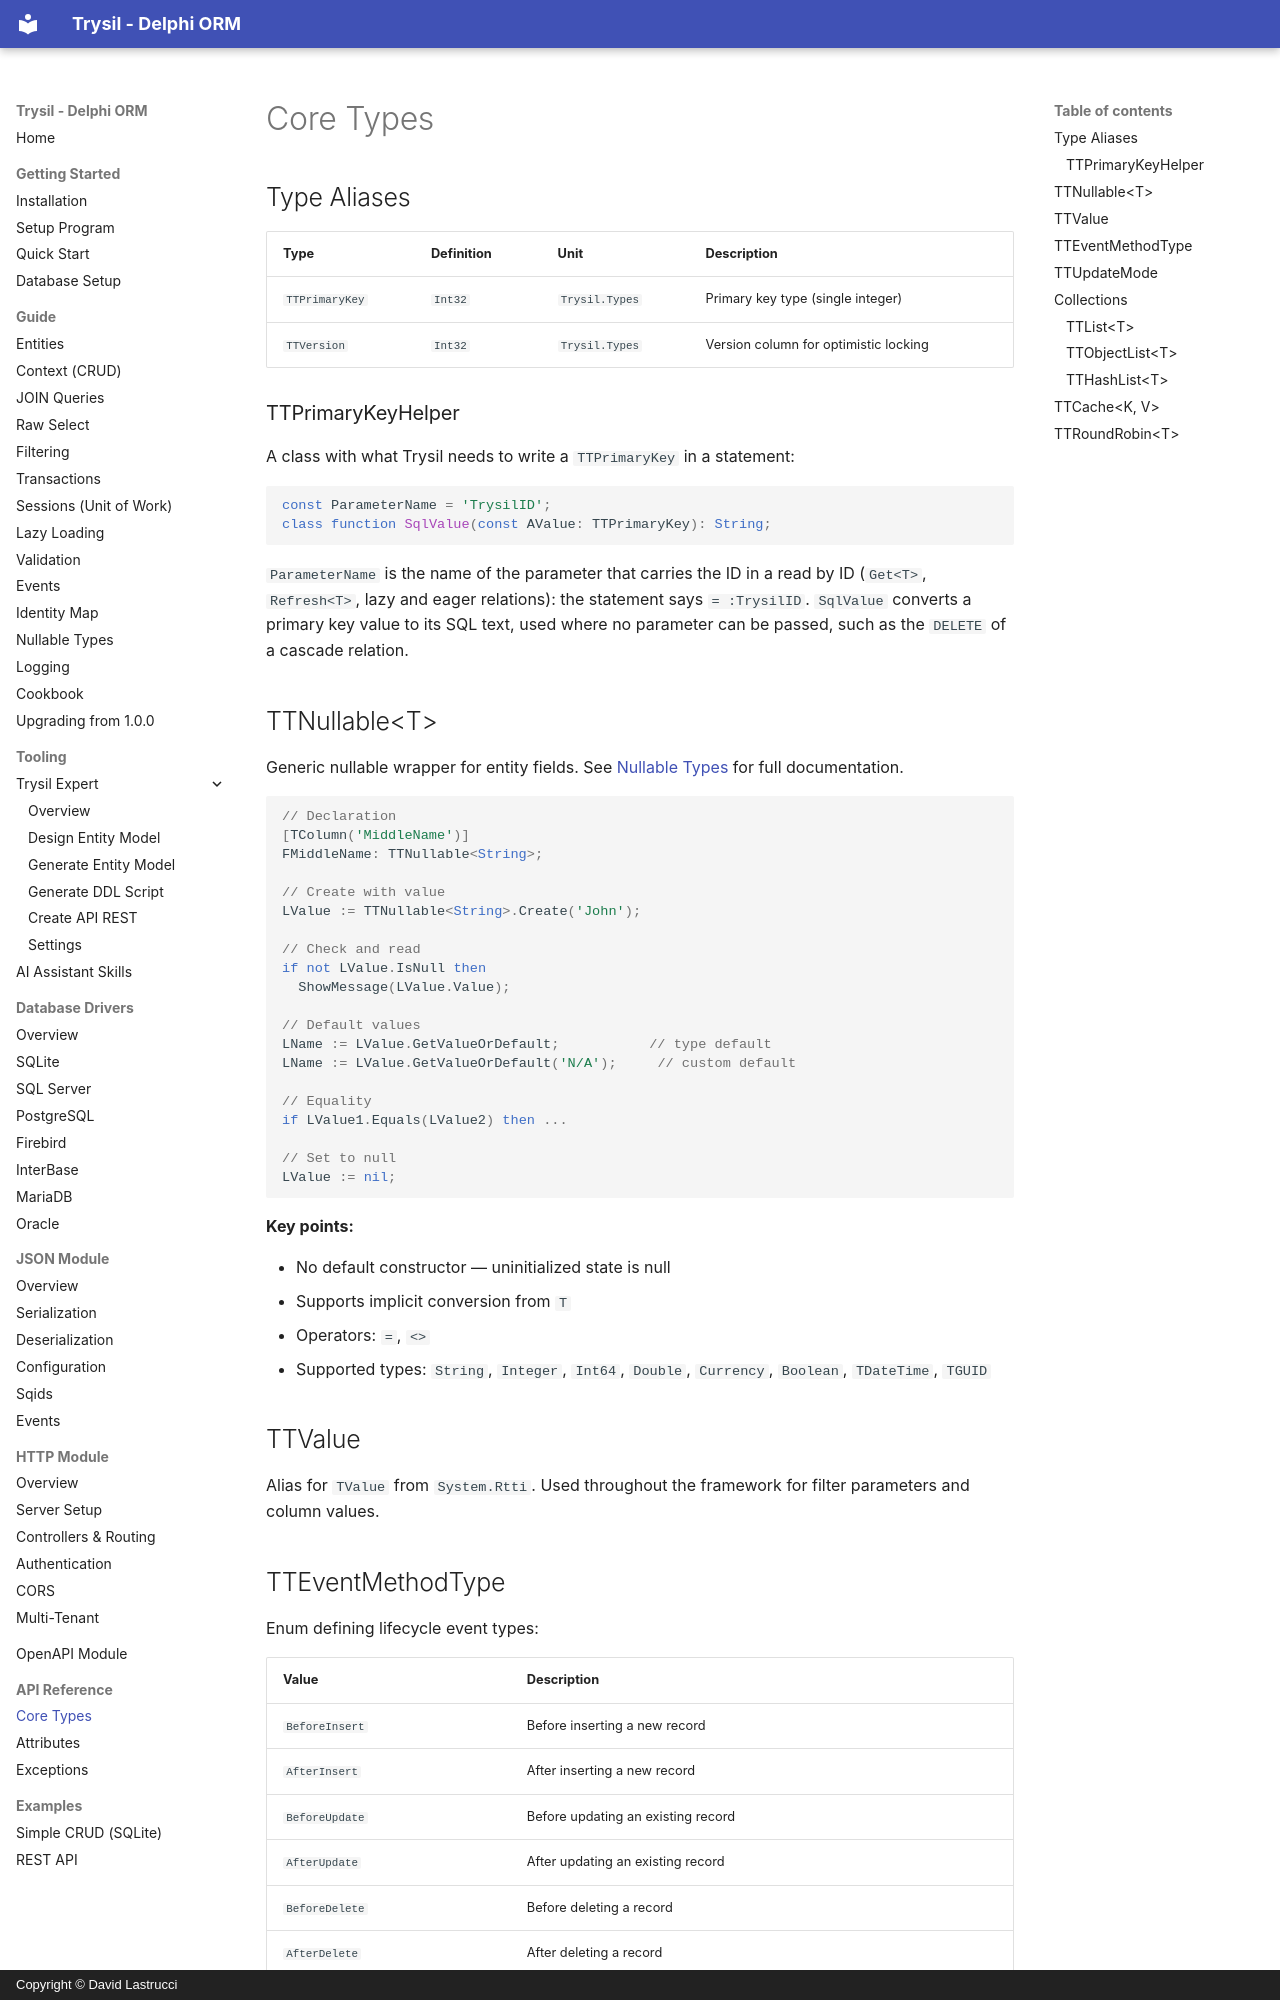

repository: davidlastrucci/Trysil · page: api-reference/types/index.html · generator: mkdocs · copyright: Copyright © David Lastrucci

# Core Types

## Type Aliases

| Type | Definition | Unit | Description |
|---|---|---|---|
| `TTPrimaryKey` | `Int32` | `Trysil.Types` | Primary key type (single integer) |
| `TTVersion` | `Int32` | `Trysil.Types` | Version column for optimistic locking |

### TTPrimaryKeyHelper

A class with what Trysil needs to write a `TTPrimaryKey` in a statement:

```pascal
const ParameterName = 'TrysilID';
class function SqlValue(const AValue: TTPrimaryKey): String;
```

`ParameterName` is the name of the parameter that carries the ID in a read by ID (`Get<T>`, `Refresh<T>`, lazy and eager relations): the statement says `= :TrysilID`. `SqlValue` converts a primary key value to its SQL text, used where no parameter can be passed, such as the `DELETE` of a cascade relation.

## TTNullable&lt;T&gt;

Generic nullable wrapper for entity fields. See [Nullable Types](../guide/nullable.md) for full documentation.

```pascal
// Declaration
[TColumn('MiddleName')]
FMiddleName: TTNullable<String>;

// Create with value
LValue := TTNullable<String>.Create('John');

// Check and read
if not LValue.IsNull then
  ShowMessage(LValue.Value);

// Default values
LName := LValue.GetValueOrDefault;           // type default
LName := LValue.GetValueOrDefault('N/A');     // custom default

// Equality
if LValue1.Equals(LValue2) then ...

// Set to null
LValue := nil;
```

**Key points:**

- No default constructor — uninitialized state is null
- Supports implicit conversion from `T`
- Operators: `=`, `<>`
- Supported types: `String`, `Integer`, `Int64`, `Double`, `Currency`, `Boolean`, `TDateTime`, `TGUID`

## TTValue

Alias for `TValue` from `System.Rtti`. Used throughout the framework for filter parameters and column values.

## TTEventMethodType

Enum defining lifecycle event types:

| Value | Description |
|---|---|
| `BeforeInsert` | Before inserting a new record |
| `AfterInsert` | After inserting a new record |
| `BeforeUpdate` | Before updating an existing record |
| `AfterUpdate` | After updating an existing record |
| `BeforeDelete` | Before deleting a record |
| `AfterDelete` | After deleting a record |
